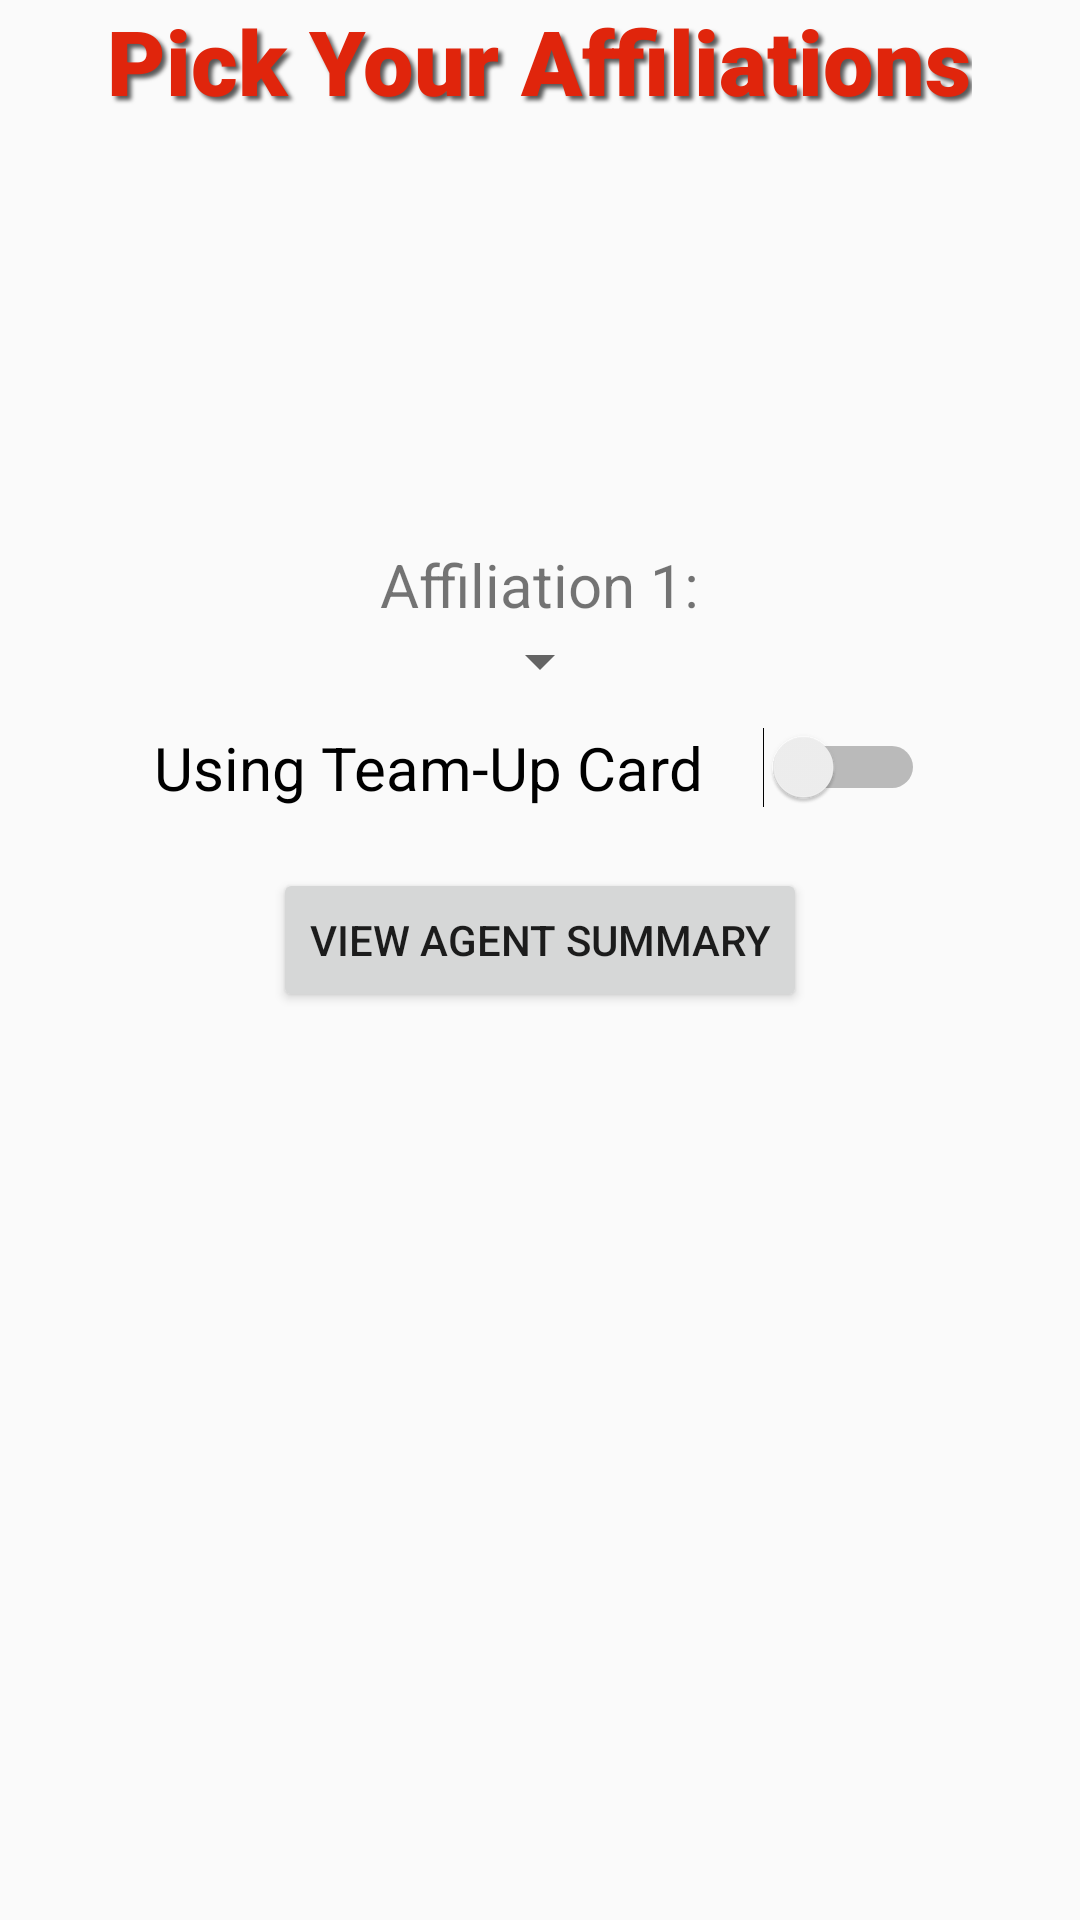

This screen was rendered from an Android layout file. Write that file and the resources it references.
<!-- AndroidManifest.xml: application theme AppTheme -->
<!-- res/layout/activity_affiliation_setup.xml -->
<?xml version="1.0" encoding="utf-8"?>
<LinearLayout
        xmlns:android="http://schemas.android.com/apk/res/android"
        xmlns:tools="http://schemas.android.com/tools"
        xmlns:app="http://schemas.android.com/apk/res-auto"
        android:layout_width="match_parent"
        android:layout_height="wrap_content"
        android:layout_gravity="center_vertical"
        android:orientation="vertical"
        tools:context=".AffiliationSetupActivity">

    <TextView
            android:layout_width="wrap_content"
            android:layout_height="wrap_content"
            android:layout_gravity="center_horizontal"
            android:text="Pick Your Affiliations"
            android:textColor="@color/colorPrimary"
            android:fontFamily="sans-serif-black"
            android:shadowDx="4"
            android:shadowDy="4"
            android:shadowRadius="3"
            android:shadowColor="@color/colorPrimaryDark"
            android:layout_marginBottom="40dp"
            android:textSize="30sp"/>

    <TextView
            android:id="@+id/agentClass_text"
            android:layout_width="wrap_content"
            android:layout_height="wrap_content"
            android:layout_gravity="center_horizontal"
            android:textSize="20sp"/>

    <TextView
            android:id="@+id/agentSex_text"
            android:layout_width="wrap_content"
            android:layout_height="wrap_content"
            android:layout_gravity="center_horizontal"
            android:textSize="20sp"/>

    <TextView
            android:id="@+id/agentRank_text"
            android:layout_width="wrap_content"
            android:layout_height="wrap_content"
            android:layout_gravity="center_horizontal"
            android:layout_marginBottom="20dp"
            android:textSize="20sp"/>

    <TextView
            android:layout_width="wrap_content"
            android:layout_height="wrap_content"
            android:layout_gravity="center_horizontal"
            android:text="Affiliation 1:"
            android:textSize="20sp"/>
    <Spinner
            android:id="@+id/affiliatonOne_spinner"
            android:layout_width="wrap_content"
            android:layout_height="wrap_content"
            android:layout_gravity="center_horizontal"
            android:layout_marginBottom="10dp">
    </Spinner>

    <Switch
            android:id="@+id/teamUp_switch"
            android:layout_width="wrap_content"
            android:layout_height="wrap_content"
            android:layout_gravity="center_horizontal"
            android:theme="@style/SwitchTheme"
            android:layout_marginBottom="20dp"
            android:switchPadding="20dp"
            android:text="Using Team-Up Card"
            android:textSize="20sp"/>

    <TextView
            android:id="@+id/affiliationTwo_text"
            android:layout_width="wrap_content"
            android:layout_height="wrap_content"
            android:layout_gravity="center_horizontal"
            android:text="Affiliation 2:"
            android:textSize="20sp"
            android:visibility="gone"/>
    <Spinner
            android:id="@+id/affiliatonTwo_spinner"
            android:layout_width="wrap_content"
            android:layout_height="wrap_content"
            android:layout_gravity="center_horizontal"
            android:layout_marginBottom="20dp"
            android:visibility="gone">
    </Spinner>

    <Button
            android:id="@+id/viewAgentSummary_button"
            android:layout_width="wrap_content"
            android:layout_height="wrap_content"
            android:layout_gravity="center_horizontal"
            android:text="View Agent Summary"/>
</LinearLayout>
<!-- resources referenced by this layout -->
<resources>
  <color name="colorPrimary">#E0250C</color>
  <color name="colorPrimaryDark">#595959</color>
  <style name="SwitchTheme" parent="Theme.AppCompat.Light">
          <item name="android:colorControlActivated">@color/colorBonus</item>
      </style>
  <style name="AppTheme" parent="Theme.AppCompat.Light.DarkActionBar">
          
          <item name="colorPrimary">@color/colorPrimary</item>
          <item name="colorPrimaryDark">@color/colorPrimaryDark</item>
          <item name="colorAccent">@color/colorAccent</item>
          <item name="android:alertDialogTheme">@style/AlertDialogTheme</item>
      </style>
  <color name="colorBonus">#32D7FC</color>
  <color name="colorAccent">#E1E1E1</color>
  <style name="AlertDialogTheme" parent="Theme.AppCompat.Light.Dialog.Alert">
          <item name="android:buttonBarNegativeButtonStyle">@style/NegativeButtonStyle</item>
          <item name="android:buttonBarPositiveButtonStyle">@style/PositiveButtonStyle</item>
      </style>
  <style name="NegativeButtonStyle" parent="Widget.AppCompat.Button.ButtonBar.AlertDialog">
          <item name="android:textColor">#595959</item>
      </style>
  <style name="PositiveButtonStyle" parent="Widget.AppCompat.Button.ButtonBar.AlertDialog">
          <item name="android:textColor">#595959</item>
      </style>
</resources>
